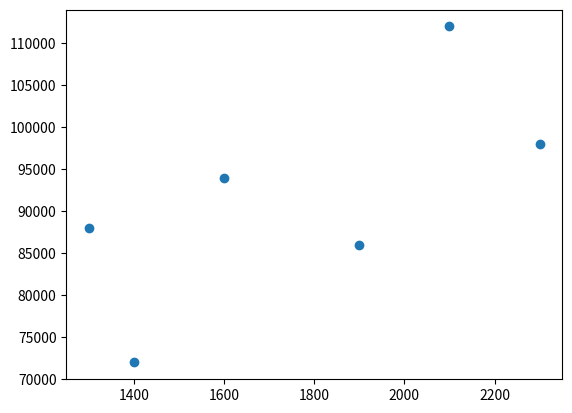

Python code for this plot:
import numpy as np
import matplotlib.pyplot as plt

x = np.array([1300, 1400, 1600, 1900, 2100, 2300])
y = np.array([88000, 72000, 94000, 86000, 112000, 98000])

plt.scatter(x, y)

plt.show()
